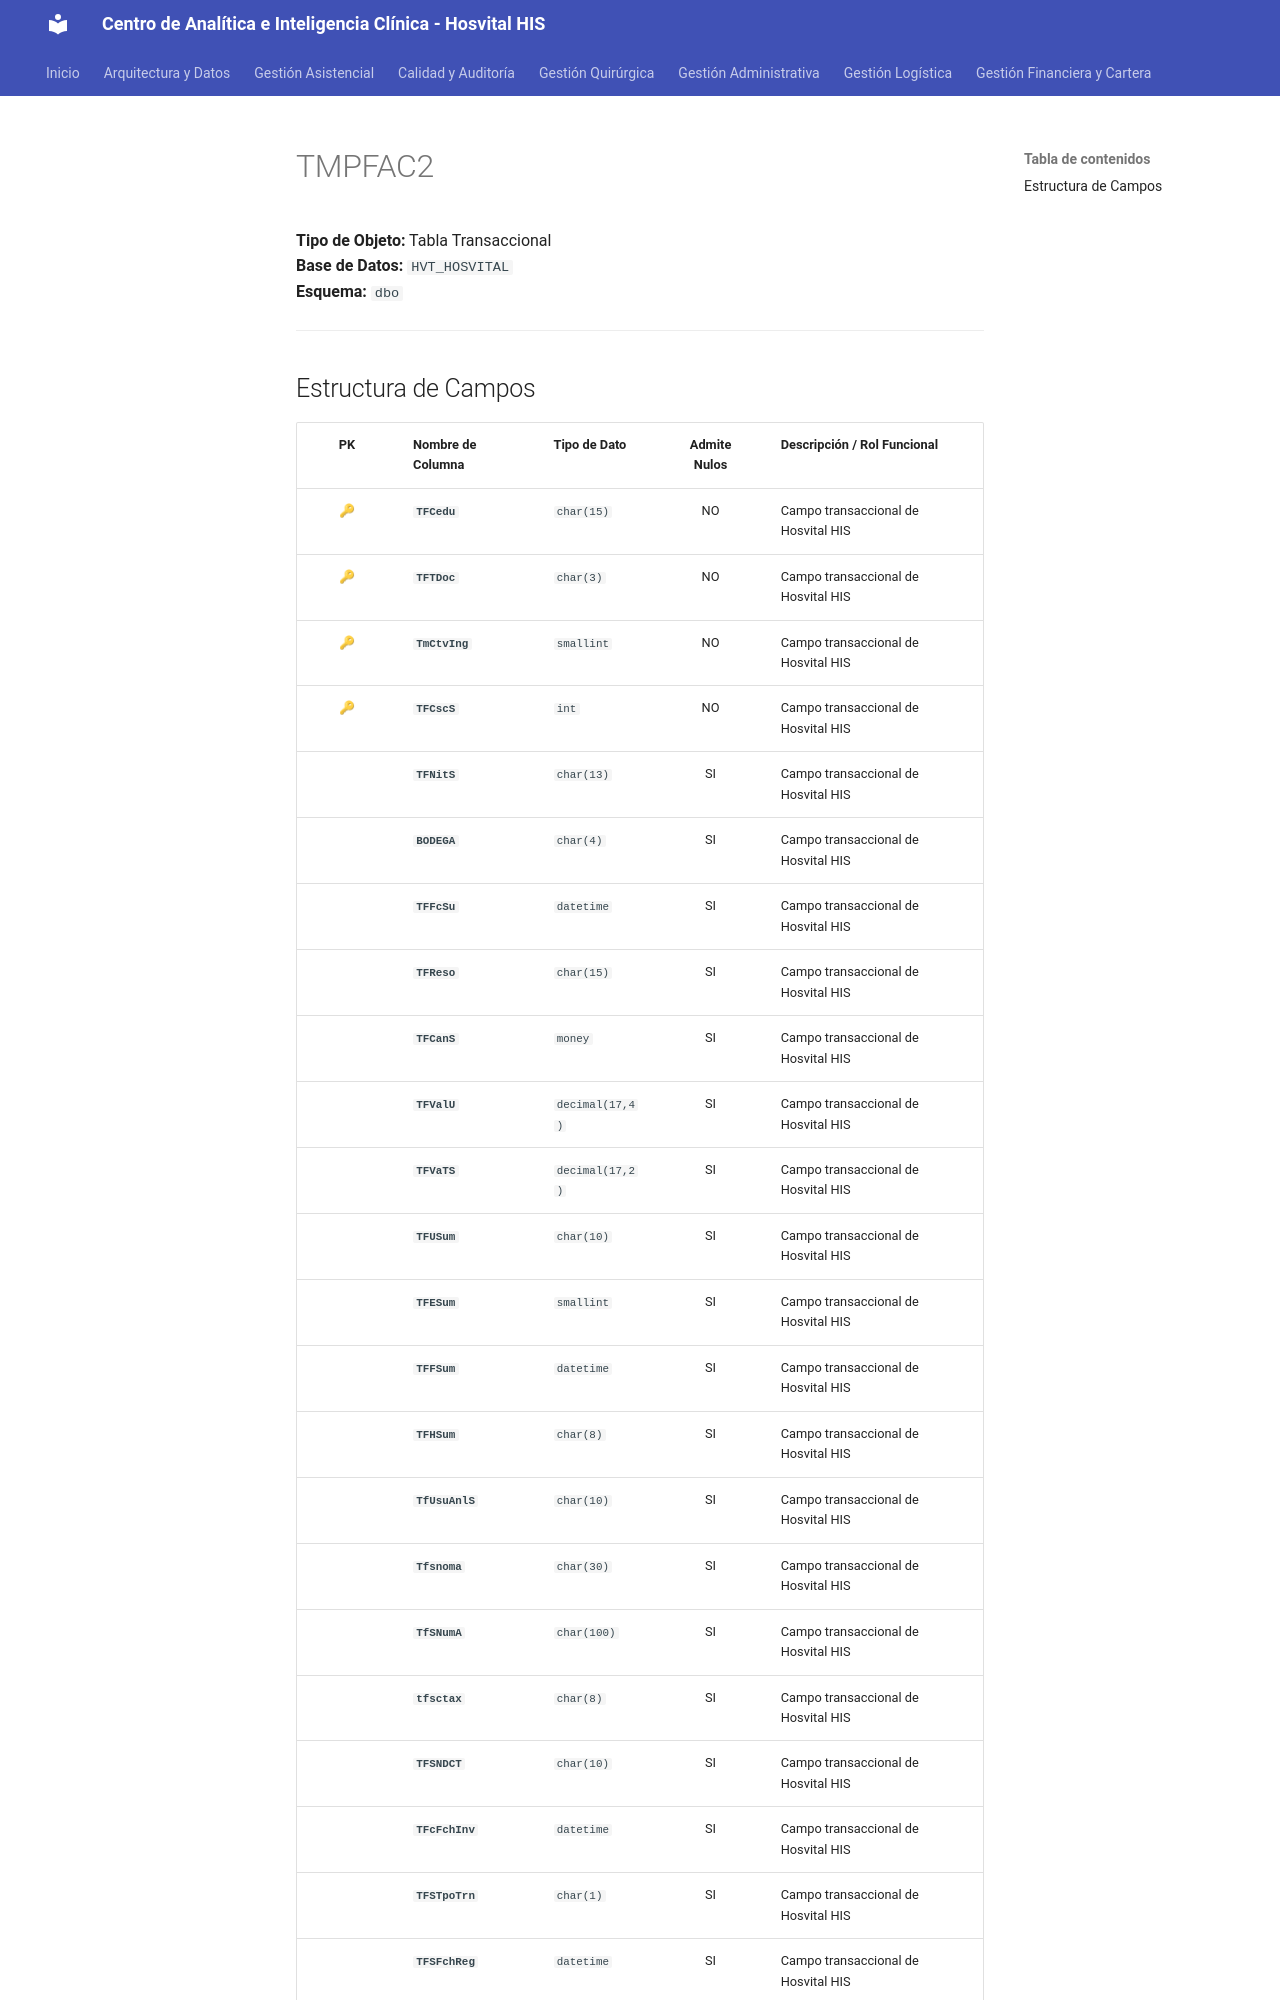

repository: SoporteSaludtech/superset-docs · page: diccionario-general/TMPFAC2/index.html · generator: mkdocs

# TMPFAC2

**Tipo de Objeto:** Tabla Transaccional  
**Base de Datos:** `HVT_HOSVITAL`  
**Esquema:** `dbo`

---

## Estructura de Campos

| PK | Nombre de Columna | Tipo de Dato | Admite Nulos | Descripción / Rol Funcional |
| :-: | :--- | :--- | :-: | :--- |
| 🔑 | **`TFCedu`** | `char(15)` | NO | Campo transaccional de Hosvital HIS |
| 🔑 | **`TFTDoc`** | `char(3)` | NO | Campo transaccional de Hosvital HIS |
| 🔑 | **`TmCtvIng`** | `smallint` | NO | Campo transaccional de Hosvital HIS |
| 🔑 | **`TFCscS`** | `int` | NO | Campo transaccional de Hosvital HIS |
|  | **`TFNitS`** | `char(13)` | SI | Campo transaccional de Hosvital HIS |
|  | **`BODEGA`** | `char(4)` | SI | Campo transaccional de Hosvital HIS |
|  | **`TFFcSu`** | `datetime` | SI | Campo transaccional de Hosvital HIS |
|  | **`TFReso`** | `char(15)` | SI | Campo transaccional de Hosvital HIS |
|  | **`TFCanS`** | `money` | SI | Campo transaccional de Hosvital HIS |
|  | **`TFValU`** | `decimal(17,4)` | SI | Campo transaccional de Hosvital HIS |
|  | **`TFVaTS`** | `decimal(17,2)` | SI | Campo transaccional de Hosvital HIS |
|  | **`TFUSum`** | `char(10)` | SI | Campo transaccional de Hosvital HIS |
|  | **`TFESum`** | `smallint` | SI | Campo transaccional de Hosvital HIS |
|  | **`TFFSum`** | `datetime` | SI | Campo transaccional de Hosvital HIS |
|  | **`TFHSum`** | `char(8)` | SI | Campo transaccional de Hosvital HIS |
|  | **`TfUsuAnlS`** | `char(10)` | SI | Campo transaccional de Hosvital HIS |
|  | **`Tfsnoma`** | `char(30)` | SI | Campo transaccional de Hosvital HIS |
|  | **`TfSNumA`** | `char(100)` | SI | Campo transaccional de Hosvital HIS |
|  | **`tfsctax`** | `char(8)` | SI | Campo transaccional de Hosvital HIS |
|  | **`TFSNDCT`** | `char(10)` | SI | Campo transaccional de Hosvital HIS |
|  | **`TFcFchInv`** | `datetime` | SI | Campo transaccional de Hosvital HIS |
|  | **`TFSTpoTrn`** | `char(1)` | SI | Campo transaccional de Hosvital HIS |
|  | **`TFSFchReg`** | `datetime` | SI | Campo transaccional de Hosvital HIS |
|  | **`TFFolio`** | `decimal(11,0)` | SI | Campo transaccional de Hosvital HIS |
|  | **`TFPorImp`** | `smallmoney` | SI | Campo transaccional de Hosvita
